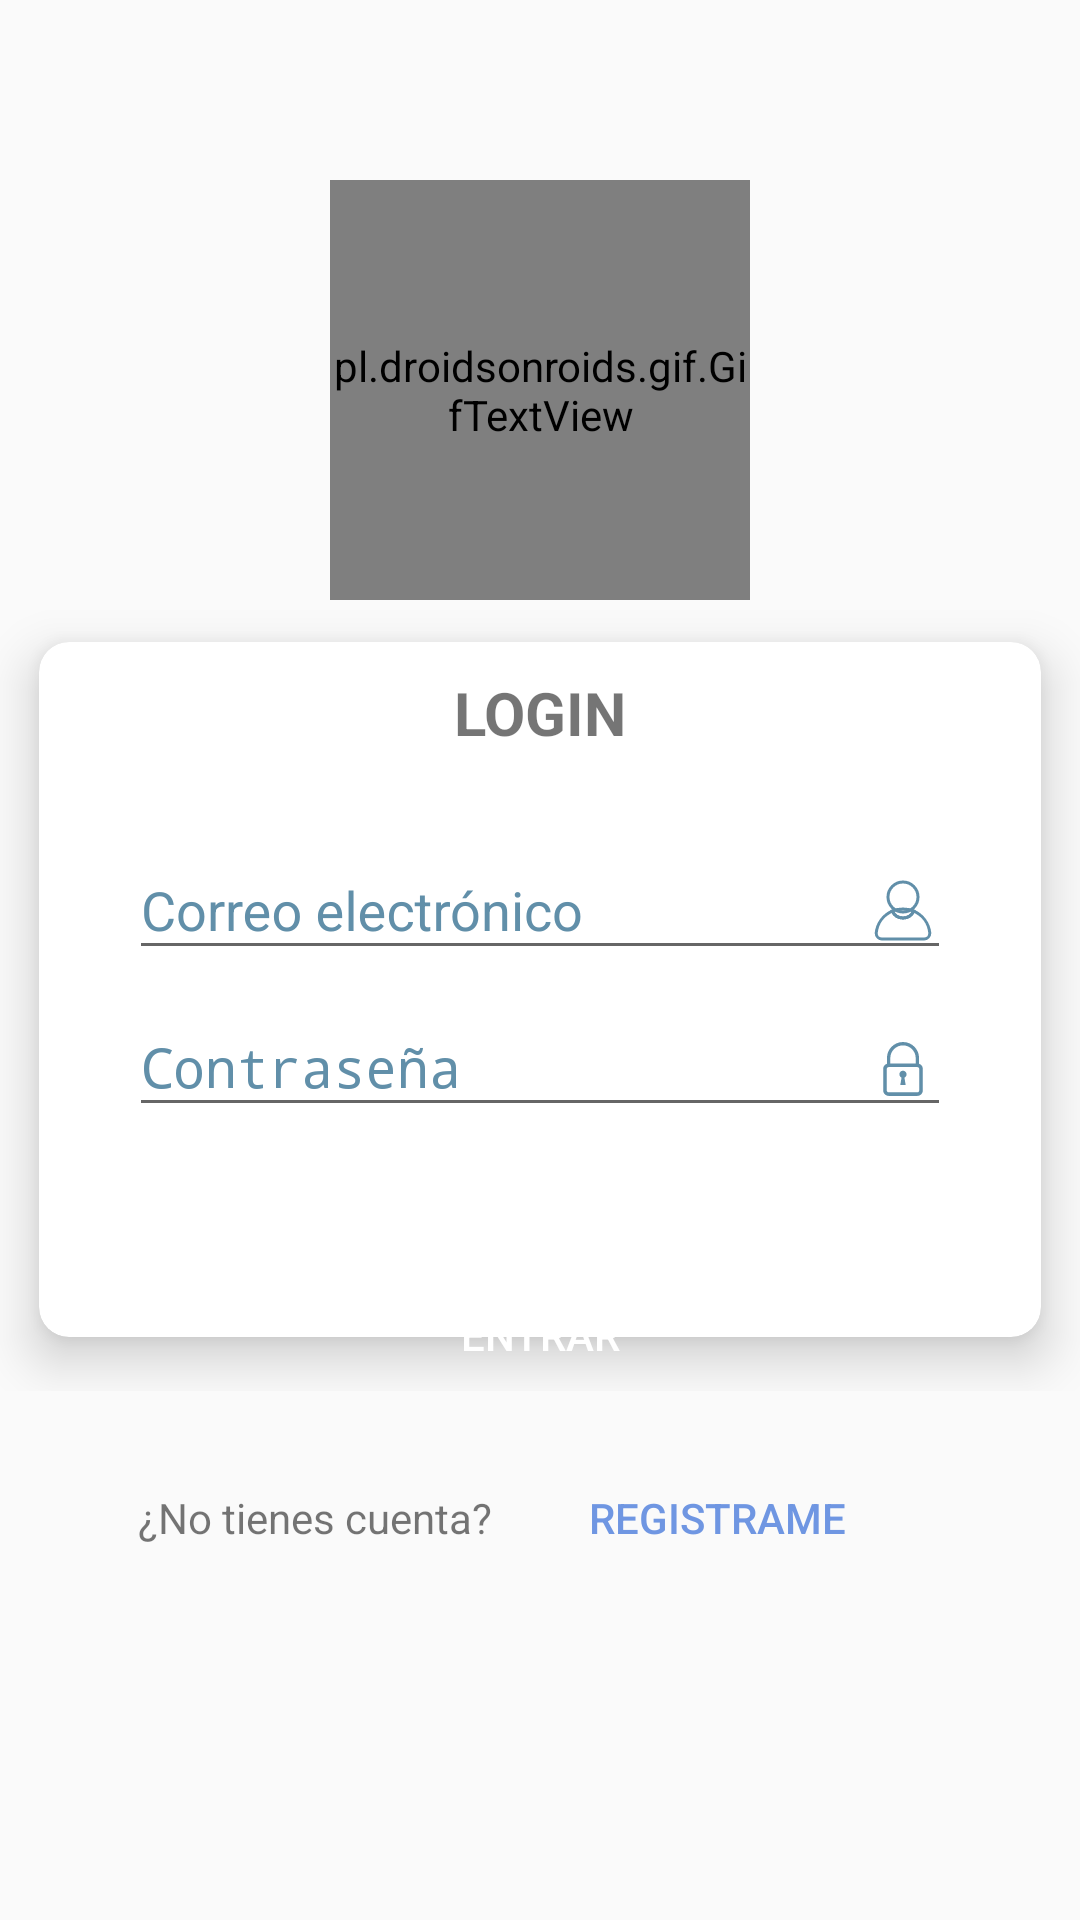

Reconstruct the res/layout file that produces this screen, plus the resources it refers to.
<!-- AndroidManifest.xml: activity theme Theme.AppCompat.Light.NoActionBar -->
<!-- res/layout/activity_sign_in.xml -->
<?xml version="1.0" encoding="utf-8"?>
<ScrollView xmlns:android="http://schemas.android.com/apk/res/android"
    xmlns:app="http://schemas.android.com/apk/res-auto"
    xmlns:tools="http://schemas.android.com/tools"
    android:layout_width="match_parent"
    android:layout_height="match_parent"
    android:orientation="vertical"
    tools:context=".Activities.SignInActivity">

    <FrameLayout
        android:layout_width="match_parent"
        android:layout_height="match_parent"
        tools:ignore="ScrollViewSize,UselessParent">

        <LinearLayout
            android:id="@+id/imageContainer"
            android:layout_width="match_parent"
            android:layout_height="wrap_content"
            android:background="@drawable/android_gradient_list"
            android:gravity="center_horizontal"
            android:orientation="vertical"
            android:paddingBottom="@dimen/activity_sing_in_space_image"
            android:paddingTop="@dimen/activity_sing_in_space_image">

            <pl.droidsonroids.gif.GifTextView

                android:id="@+id/gif"
                android:layout_width="@dimen/activity_sing_in_size_image"
                android:layout_height="@dimen/activity_sing_in_size_image"
                android:layout_marginBottom="@dimen/activity_sing_in_margin_bottom_gif"
                android:layout_marginTop="@dimen/activity_sing_in_margin_top_gif"
                android:background="@drawable/gota2"
                tools:ignore="ContentDescription" />

        </LinearLayout>

        <Button
            android:id="@+id/sign_in"
            android:layout_width="@dimen/activity_sing_in_width_button"
            android:layout_height="wrap_content"
            android:layout_gravity="center"
            android:layout_marginTop="@dimen/activity_sing_in_margin_top_button"
            android:background="@drawable/shadow"
            android:text="@string/activity_sing_in_title_sign_in"
            android:textColor="@color/colorWhite"
            tools:ignore="ButtonStyle,RtlHardcoded" />


        <LinearLayout
            android:layout_width="match_parent"
            android:layout_height="wrap_content"
            android:layout_gravity="center"
            android:layout_marginTop="@dimen/activity_sing_in_margin_card"
            android:orientation="vertical"
            tools:ignore="UselessParent">

            <android.support.v7.widget.CardView
                android:id="@+id/card_view"
                android:layout_width="match_parent"
                android:layout_height="wrap_content"
                app:cardCornerRadius="@dimen/activity_sing_in_corner"
                app:cardElevation="@dimen/activity_sing_in_corner"
                app:cardMaxElevation="2dp"
                app:cardUseCompatPadding="true">


                <LinearLayout
                    android:id="@+id/editTextsContainer"
                    android:layout_width="match_parent"
                    android:layout_height="wrap_content"
                    android:layout_below="@+id/imageContainer"
                    android:layout_marginBottom="@dimen/activity_sing_in_margin_bottom_editText"
                    android:orientation="vertical"
                    android:paddingLeft="@dimen/activity_sing_in_margin_horizontal_editText"
                    android:paddingRight="@dimen/activity_sing_in_margin_horizontal_editText">

                    <TextView
                        android:layout_width="match_parent"
                        android:layout_height="wrap_content"
                        android:layout_marginTop="10dp"
                        android:text="LOGIN"
                        android:textAlignment="center"
                        android:textSize="20sp"
                        android:textStyle="bold"
                        tools:ignore="HardcodedText" />

                    <android.support.design.widget.TextInputLayout
                        android:layout_width="match_parent"
                        android:layout_height="match_parent"
                        android:layout_marginTop="20dp"
                        android:textColorHint="@color/activity_sing_colorPrimaryDark">

                        <EditText
                            android:id="@+id/email"
                            android:layout_width="match_parent"
                            android:layout_height="wrap_content"
                            android:drawableRight="@drawable/ic_sl"
                            android:hint="@string/activity_sing_in_email"
                            android:inputType="textEmailAddress"
                            android:textColor="@color/colorPrimaryDark"
                            app:backgroundTint="@color/activity_sing_colorPrimaryDark"
                            tools:ignore="RtlHardcoded" />

                    </android.support.design.widget.TextInputLayout>

                    <android.support.design.widget.TextInputLayout
                        android:layout_width="match_parent"
                        android:layout_height="wrap_content"
                        android:textColorHint="@color/activity_sing_colorPrimaryDark">

                        <EditText
                            android:id="@+id/password"
                            android:layout_width="match_parent"
                            android:layout_height="wrap_content"
                            android:drawableRight="@drawable/ic_padlock"
                            android:hint="@string/activity_sing_in_password"
                            android:inputType="textPassword"
                            android:textColor="@color/activity_sing_colorPrimaryDark"
                            app:backgroundTint="@color/activity_sing_colorPrimaryDark"
                            tools:ignore="RtlHardcoded,TextFields" />

                    </android.support.design.widget.TextInputLayout>

                </LinearLayout>

            </android.support.v7.widget.CardView>

        </LinearLayout>

        <LinearLayout
            android:layout_width="wrap_content"
            android:layout_height="wrap_content"
            android:layout_gravity="bottom"
            android:paddingBottom="530dp"
            tools:ignore="UselessLeaf">

        </LinearLayout>

        <LinearLayout
            android:layout_width="match_parent"
            android:layout_height="wrap_content"
            android:layout_gravity="bottom"
            android:gravity="center"
            android:orientation="horizontal">

            <TextView
                android:id="@+id/textView"
                android:layout_width="wrap_content"
                android:layout_height="wrap_content"
                android:layout_alignBaseline="@+id/sign_up"
                android:layout_alignBottom="@+id/sign_up"
                android:layout_toLeftOf="@+id/sign_up"
                android:layout_toStartOf="@+id/sign_up"
                android:text="¿No tienes cuenta?"
                android:textAlignment="center"
                tools:ignore="HardcodedText,ObsoleteLayoutParam" />

            <Button
                android:id="@+id/sign_up"
                android:layout_width="150dp"
                android:layout_height="wrap_content"
                android:layout_below="@+id/card_view"
                android:background="@android:color/transparent"
                android:text="@string/activity_sing_in_sign_up"
                android:textColor="@color/colorRegister"
                tools:ignore="ObsoleteLayoutParam" />
        </LinearLayout>

    </FrameLayout>

</ScrollView>
<!-- resources referenced by this layout -->
<resources>
  <color name="activity_sing_colorPrimaryDark">#618fa9</color>
  <color name="colorPrimaryDark">#303F9F</color>
  <color name="colorRegister">#6F96E2</color>
  <color name="colorWhite">#FFFFFF</color>
  <dimen name="activity_sing_in_corner">10dp</dimen>
  <dimen name="activity_sing_in_margin_bottom_editText">70dp</dimen>
  <dimen name="activity_sing_in_margin_bottom_gif">70dp</dimen>
  <dimen name="activity_sing_in_margin_card">65dp</dimen>
  <dimen name="activity_sing_in_margin_horizontal_editText">30dp</dimen>
  <dimen name="activity_sing_in_margin_top_button">180dp</dimen>
  <dimen name="activity_sing_in_margin_top_gif">40dp</dimen>
  <dimen name="activity_sing_in_size_image">140dp</dimen>
  <dimen name="activity_sing_in_space_image">20dp</dimen>
  <dimen name="activity_sing_in_width_button">250dp</dimen>
  <!-- drawable gota2: gif bitmap (drawable-v21, 37568 bytes) -->
  <!-- drawable ic_padlock (drawable-v21) -->
  <vector android:height="24dp" android:viewportHeight="64.0"
      android:viewportWidth="64.0" android:width="24dp" xmlns:android="http://schemas.android.com/apk/res/android">
      <path android:fillColor="#618fa9" android:pathData="m46.3,28.7l-3,0l0,-6.4c0,-6.2 -5.1,-11.3 -11.3,-11.3c-6.2,0 -11.3,5.1 -11.3,11.3l0,6.4l-3,0l0,-6.4c0,-7.9 6.4,-14.3 14.3,-14.3s14.3,6.4 14.3,14.3l0,6.4"/>
      <path android:fillColor="#618fa9" android:pathData="m44.8,55.9l-25.6,0c-2.6,0 -4.8,-2.2 -4.8,-4.8l0,-19.2c0,-2.6 2.2,-4.8 4.8,-4.8l25.6,0c2.6,0 4.8,2.2 4.8,4.8l0,19.2c0,2.7 -2.2,4.8 -4.8,4.8l0,0zM19.2,30.3c-0.9,0 -1.6,0.7 -1.6,1.6l0,19.2c0,0.9 0.7,1.6 1.6,1.6l25.6,0c0.9,0 1.6,-0.7 1.6,-1.6l0,-19.2c0,-0.9 -0.7,-1.6 -1.6,-1.6l-25.6,0l0,0z"/>
      <path android:fillColor="#618fa9" android:pathData="m35.2,36.7c0,1.8 -1.4,3.2 -3.2,3.2s-3.2,-1.4 -3.2,-3.2s1.4,-3.2 3.2,-3.2s3.2,1.5 3.2,3.2"/>
      <path android:fillColor="#618fa9" android:pathData="M32.8,36.7l-1.6,0l-1.6,9.6l4.8,0l-1.6,-9.6"/>
  </vector>
  <!-- drawable ic_sl (drawable-v21) -->
  <vector xmlns:android="http://schemas.android.com/apk/res/android"
      android:width="24dp"
      android:height="24dp"
      android:viewportWidth="24.0"
      android:viewportHeight="24.0">
      <path
          android:strokeWidth="1"
          android:pathData="m12,11c-1.277,0 -2.494,0.2 -3.594,0.7c0.649,1.3 2.011,2.3 3.594,2.3s2.945,-1 3.594,-2.3c-1.1,-0.5 -2.317,-0.7 -3.594,-0.7z"
          android:strokeColor="#618fa9"
          android:fillColor="#00000000"/>
      <path
          android:strokeWidth="1"
          android:pathData="m8.406,11.7c-2.886,1.3 -4.978,4 -5.344,7.3c0,1.1 0.833,2 1.938,2l14,0c1.105,0 1.938,-0.9 1.938,-2c-0.366,-3.3 -2.459,-6 -5.344,-7.3c-0.649,1.3 -2.011,2.3 -3.594,2.3s-2.945,-1 -3.594,-2.3z"
          android:strokeColor="#618fa9"
          android:fillColor="#00000000"/>
      <path
          android:strokeWidth="1"
          android:pathData="m17,7a5,5 0,1 1,-10 0a5,5 0,1 1,10 0z"
          android:strokeColor="#618fa9"
          android:fillColor="#00000000"/>
  </vector>
  <string name="activity_sing_in_email">Correo electrónico</string>
  <string name="activity_sing_in_password">Contraseña</string>
  <string name="activity_sing_in_sign_up">REGISTRAME</string>
  <string name="activity_sing_in_title_sign_in">ENTRAR</string>
</resources>
